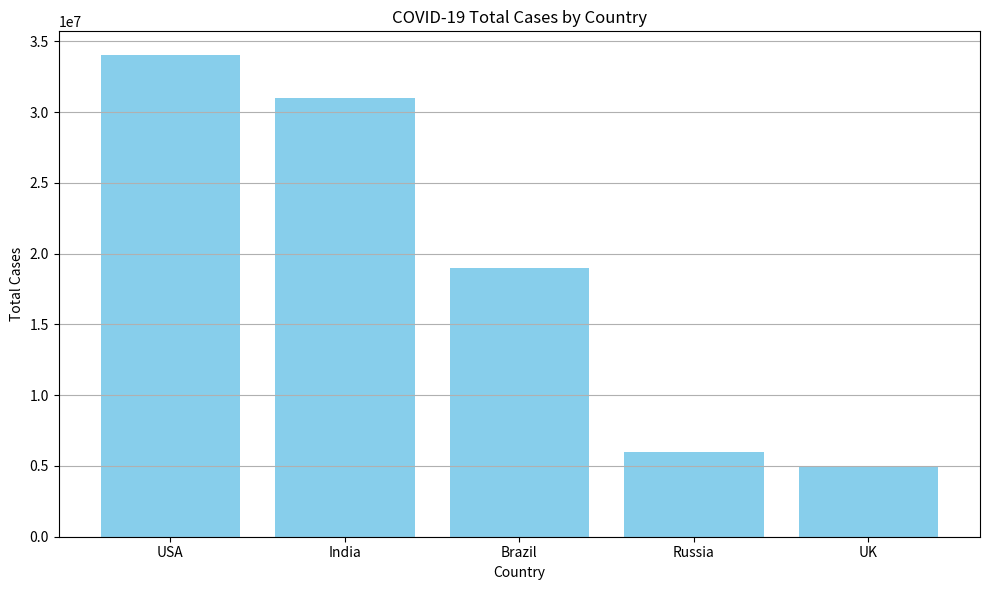

Python code for this plot:
import pandas as pd
import matplotlib.pyplot as plt

# Sample dataset
data = {
    'Country': ['USA', 'India', 'Brazil', 'Russia', 'UK'],
    'Total Cases': [34000000, 31000000, 19000000, 6000000, 5000000],
    'Total Deaths': [609000, 410000, 530000, 150000, 130000],
    'Total Recovered': [28000000, 30000000, 17000000, 5800000, 4800000]
}
df = pd.DataFrame(data)

# Plot Total Cases
plt.figure(figsize=(10, 6))
plt.bar(df['Country'], df['Total Cases'], color='skyblue')
plt.title('COVID-19 Total Cases by Country')
plt.xlabel('Country')
plt.ylabel('Total Cases')
plt.grid(axis='y')
plt.tight_layout()
plt.show()